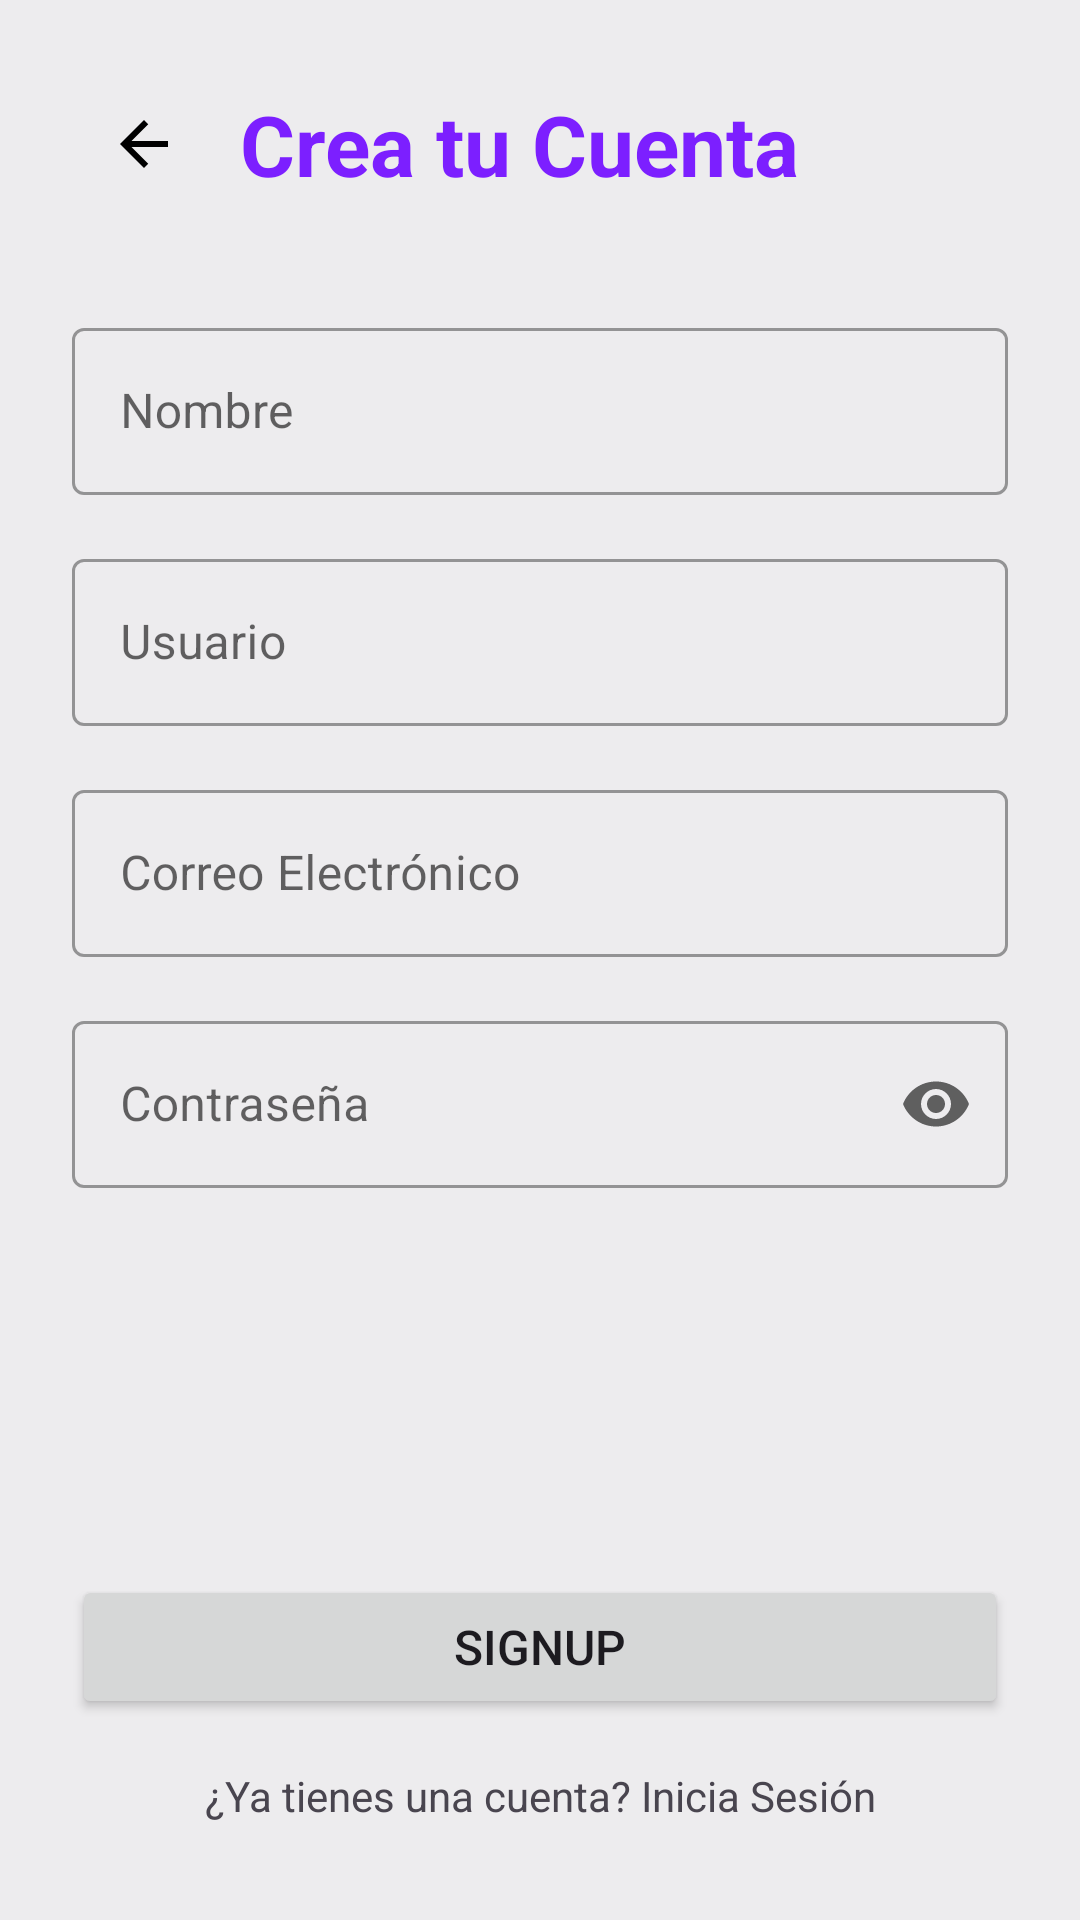

Produce the Android XML layout that renders to this screen, including the resource entries it uses.
<!-- AndroidManifest.xml: application theme Theme.CollabUp -->
<!-- res/layout/singup_layout.xml -->
<?xml version="1.0" encoding="utf-8"?>
<androidx.constraintlayout.widget.ConstraintLayout xmlns:android="http://schemas.android.com/apk/res/android"
    xmlns:app="http://schemas.android.com/apk/res-auto"
    xmlns:tools="http://schemas.android.com/tools"
    android:layout_width="match_parent"
    android:layout_height="match_parent"
    android:padding="24dp"
    tools:context=".controlador.SingupController">

    <ImageButton
        android:id="@+id/imgBack"
        android:layout_width="48dp"
        android:layout_height="48dp"
        android:background="?attr/selectableItemBackgroundBorderless"
        android:contentDescription="@string/back_button_description"
        android:padding="8dp"
        android:scaleType="centerInside"
        android:src="@drawable/ic_arrow_back_tinted"
        app:layout_constraintStart_toStartOf="parent"
        app:layout_constraintTop_toTopOf="parent"
        app:tint="?attr/colorOnSurface" />

    <TextView
        android:id="@+id/txtSignupTitle"
        android:layout_width="0dp"
        android:layout_height="wrap_content"
        android:layout_marginStart="8dp"
        android:text="@string/signup_title"
        android:textColor="?attr/colorPrimary"
        android:textSize="28sp"
        android:textStyle="bold"
        app:layout_constraintBottom_toBottomOf="@id/imgBack"
        app:layout_constraintEnd_toEndOf="parent"
        app:layout_constraintStart_toEndOf="@id/imgBack"
        app:layout_constraintTop_toTopOf="@id/imgBack" />

    <com.google.android.material.textfield.TextInputLayout
        android:id="@+id/layoutFullName"
        style="@style/Widget.MaterialComponents.TextInputLayout.OutlinedBox"
        android:layout_width="0dp"
        android:layout_height="wrap_content"
        android:layout_marginTop="32dp"
        android:hint="@string/name_label"
        app:layout_constraintEnd_toEndOf="parent"
        app:layout_constraintStart_toStartOf="parent"
        app:layout_constraintTop_toBottomOf="@id/imgBack">

        <com.google.android.material.textfield.TextInputEditText
            android:id="@+id/eTxtNombre"
            android:layout_width="match_parent"
            android:layout_height="wrap_content"
            android:inputType="textPersonName" />
    </com.google.android.material.textfield.TextInputLayout>

    <com.google.android.material.textfield.TextInputLayout
        android:id="@+id/layoutUsername"
        style="@style/Widget.MaterialComponents.TextInputLayout.OutlinedBox"
        android:layout_width="0dp"
        android:layout_height="wrap_content"
        android:layout_marginTop="16dp"
        android:hint="@string/username_hint"
        app:layout_constraintEnd_toEndOf="parent"
        app:layout_constraintStart_toStartOf="parent"
        app:layout_constraintTop_toBottomOf="@id/layoutFullName">

        <com.google.android.material.textfield.TextInputEditText
            android:id="@+id/eTxtUsuario"
            android:layout_width="match_parent"
            android:layout_height="wrap_content"
            android:inputType="textPersonName" />
    </com.google.android.material.textfield.TextInputLayout>

    <com.google.android.material.textfield.TextInputLayout
        android:id="@+id/layoutEmail"
        style="@style/Widget.MaterialComponents.TextInputLayout.OutlinedBox"
        android:layout_width="0dp"
        android:layout_height="wrap_content"
        android:layout_marginTop="16dp"
        android:hint="@string/email_hint"
        app:layout_constraintEnd_toEndOf="parent"
        app:layout_constraintStart_toStartOf="parent"
        app:layout_constraintTop_toBottomOf="@id/layoutUsername">

        <com.google.android.material.textfield.TextInputEditText
            android:id="@+id/eTxtEmailRegistro"
            android:layout_width="match_parent"
            android:layout_height="wrap_content"
            android:inputType="textEmailAddress" />
    </com.google.android.material.textfield.TextInputLayout>

    <com.google.android.material.textfield.TextInputLayout
        android:id="@+id/layoutPassword"
        style="@style/Widget.MaterialComponents.TextInputLayout.OutlinedBox"
        android:layout_width="0dp"
        android:layout_height="wrap_content"
        android:layout_marginTop="16dp"
        android:hint="@string/password_hint"
        app:endIconMode="password_toggle"
        app:layout_constraintEnd_toEndOf="parent"
        app:layout_constraintStart_toStartOf="parent"
        app:layout_constraintTop_toBottomOf="@id/layoutEmail">

        <com.google.android.material.textfield.TextInputEditText
            android:id="@+id/eTxtPassword"
            android:layout_width="match_parent"
            android:layout_height="wrap_content"
            android:inputType="textPassword" />
    </com.google.android.material.textfield.TextInputLayout>

    <Button
        android:id="@+id/btnSingup"
        android:layout_width="0dp"
        android:layout_height="wrap_content"
        android:layout_marginBottom="8dp"
        android:paddingVertical="12dp"
        android:text="@string/signup_button"
        android:textSize="16sp"
        app:layout_constraintBottom_toTopOf="@id/txtLoginPrompt"
        app:layout_constraintEnd_toEndOf="parent"
        app:layout_constraintStart_toStartOf="parent" />

    <TextView
        android:id="@+id/txtLoginPrompt"
        android:layout_width="wrap_content"
        android:layout_height="wrap_content"
        android:background="?attr/selectableItemBackground"
        android:padding="8dp"
        android:text="@string/already_have_account"
        android:textSize="14sp"
        app:layout_constraintBottom_toBottomOf="parent"
        app:layout_constraintEnd_toEndOf="parent"
        app:layout_constraintStart_toStartOf="parent" />

</androidx.constraintlayout.widget.ConstraintLayout>
<!-- resources referenced by this layout -->
<resources>
  <!-- drawable ic_arrow_back_tinted (drawable) -->
  <?xml version="1.0" encoding="utf-8"?>
  <vector xmlns:android="http://schemas.android.com/apk/res/android"
      android:width="24dp"
      android:height="24dp"
      android:viewportWidth="24"
      android:viewportHeight="24"
      android:tint="?attr/colorOnPrimary">
      <path
          android:fillColor="@android:color/white"
          android:pathData="M20,11H7.83l5.59-5.59L12,4 4,12l8,8 1.41-1.41L7.83,13H20v-2z" />
  </vector>
  <string name="already_have_account">¿Ya tienes una cuenta? Inicia Sesión</string>
  <string name="back_button_description">Ir atrás</string>
  <string name="email_hint">Correo Electrónico</string>
  <string name="name_label">Nombre</string>
  <string name="password_hint">Contraseña</string>
  <string name="signup_button">Signup</string>
  <string name="signup_title">Crea tu Cuenta</string>
  <string name="username_hint">Usuario</string>
  <style name="Theme.CollabUp" parent="Base.Theme.CollabUp" />
  <style name="Base.Theme.CollabUp" parent="Theme.Material3.DayNight.NoActionBar">
          
          
          <item name="colorPrimary">@color/purple_500</item>
          <item name="colorPrimaryVariant">@color/purple_700</item>
          <item name="colorSecondary">@color/teal_200</item>
          <item name="android:colorBackground">#edecee</item>
          <item name="colorOnSurface">#000000</item>
          <item name="colorSurfaceBright">@color/white</item>
  
      </style>
  <color name="purple_500">#7C1FFF</color>
  <color name="purple_700">#3700B3</color>
  <color name="teal_200">#03DAC5</color>
  <color name="white">#FFFFFFFF</color>
</resources>
